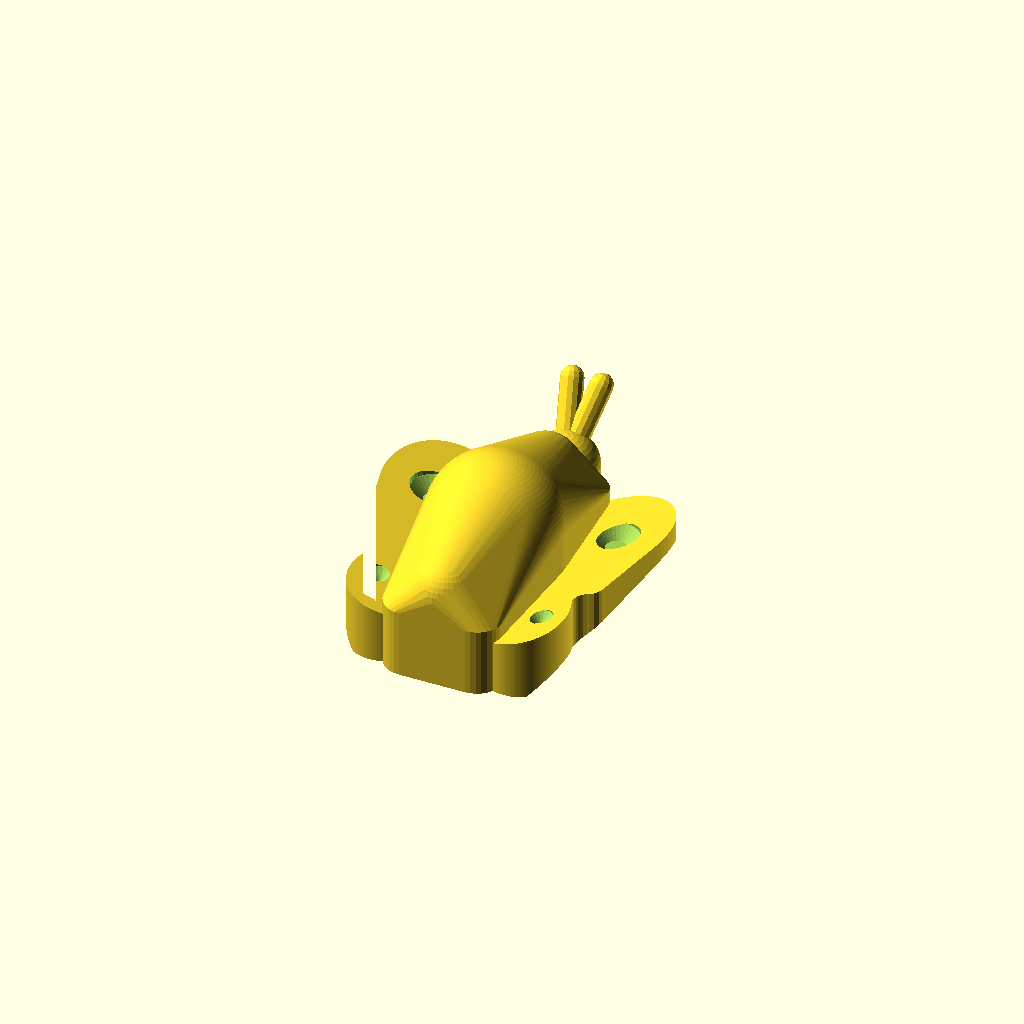
Cell 1: rendered with the file's own defaults.
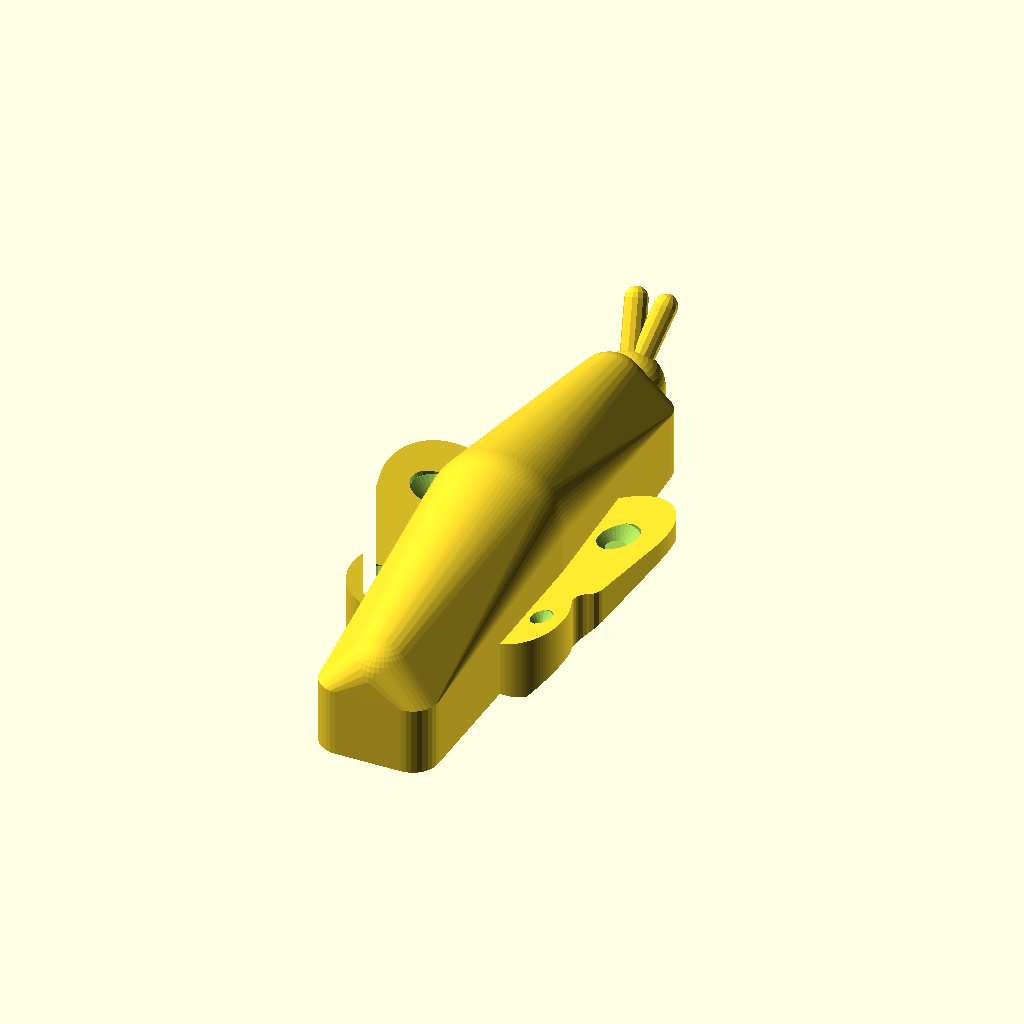
Cell 2: the same model with body_y = 15.9.
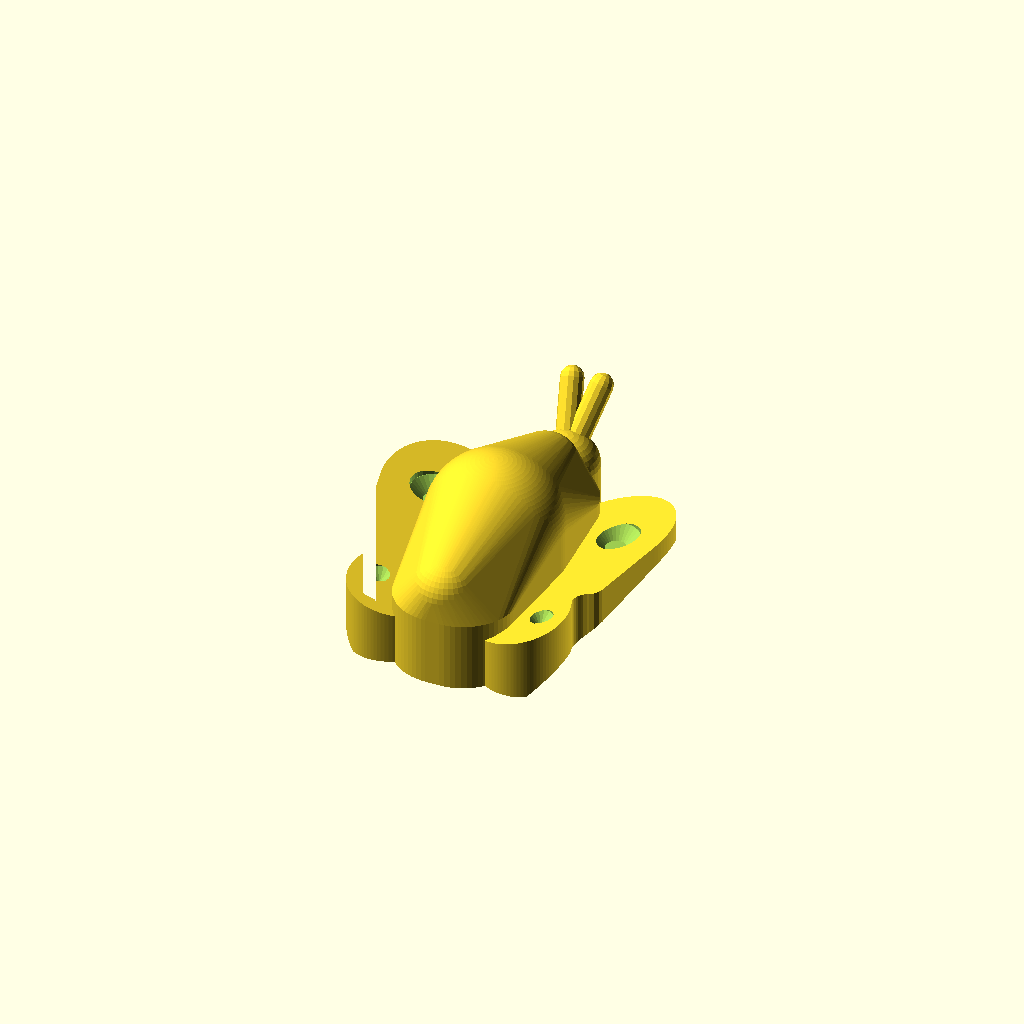
Cell 3 — body_cr set to 3, the other parameters unchanged.
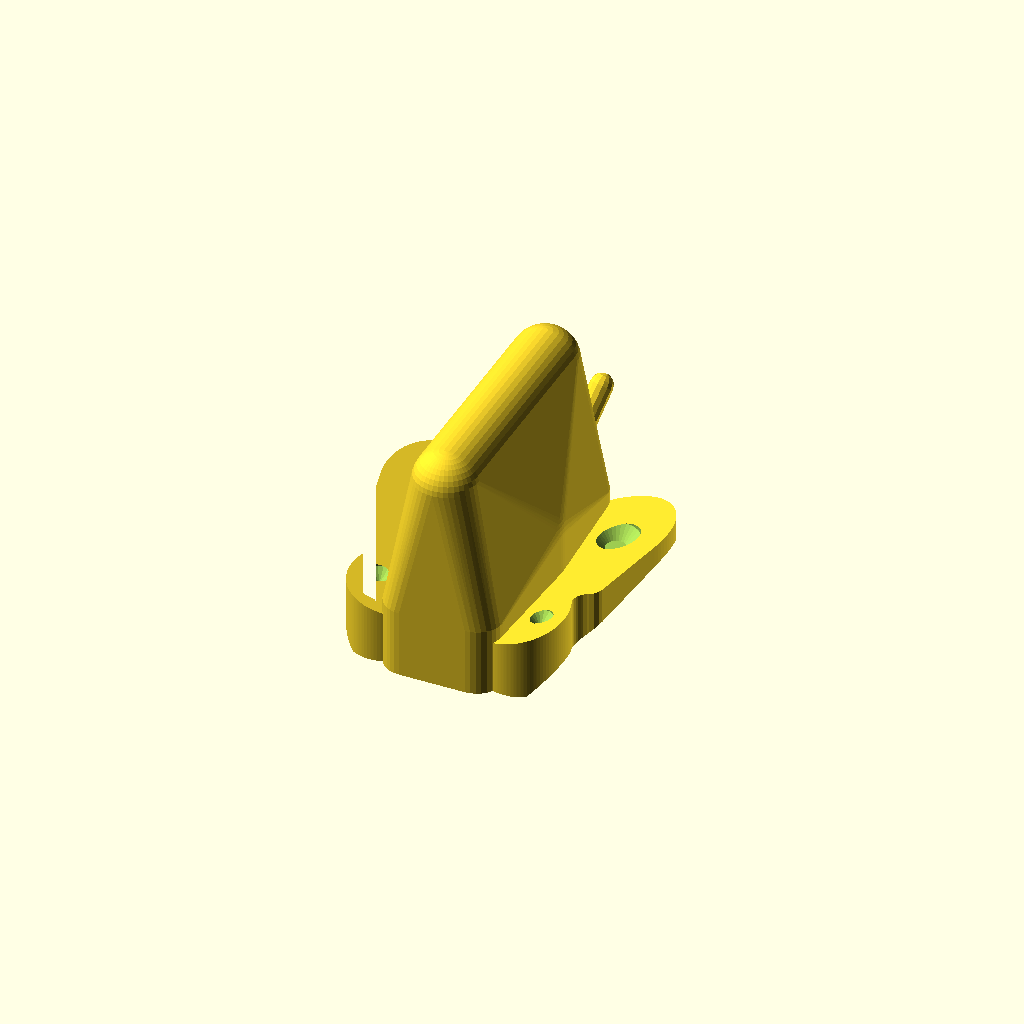
Cell 4 — body_top set to 13.7, the other parameters unchanged.
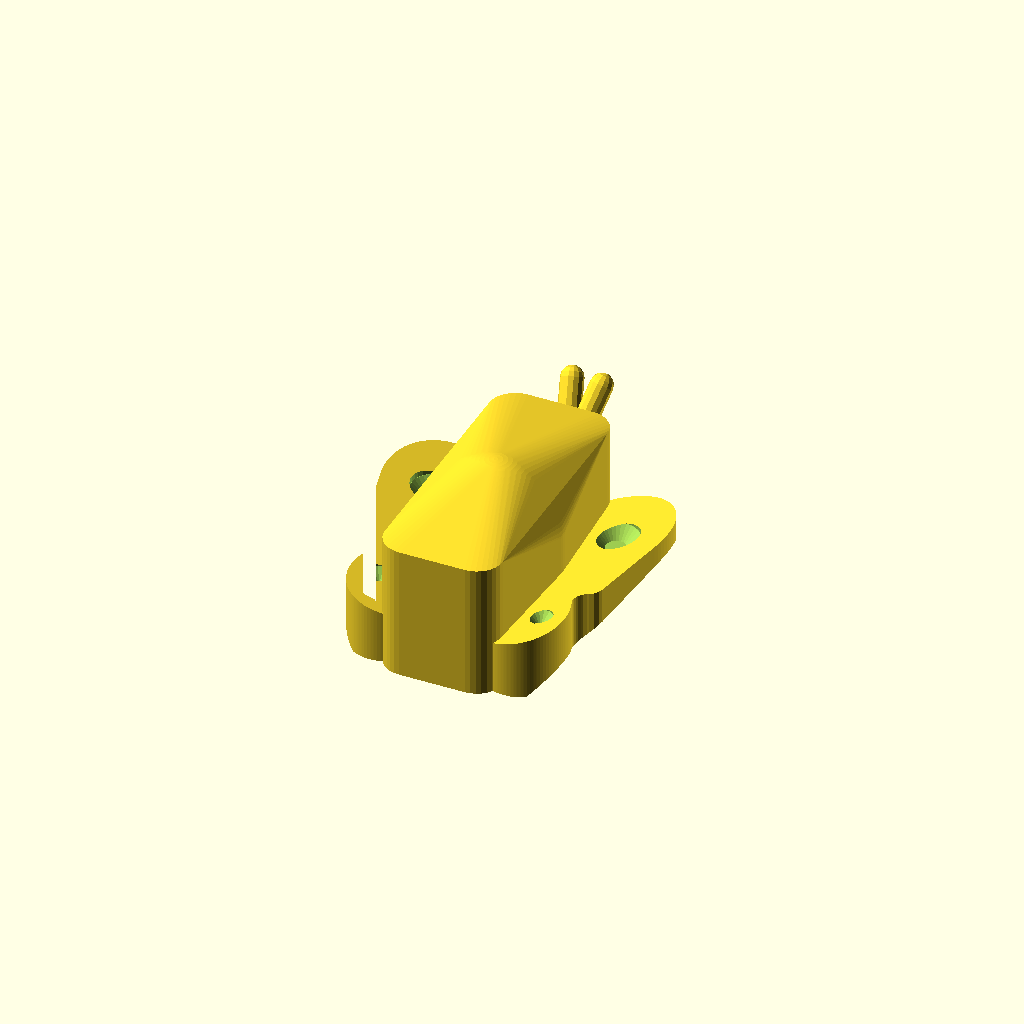
Cell 5 — body_side set to 7.8, the other parameters unchanged.
All cells are drawn from one camera (rotation 55°, 0°, 25°, orthographic, colour scheme Cornfield), so only the parameter changes between them.
Source of the model, projects/bracelet/models/butterfly-charm/butterfly-charm.scad:
// butterfly-charm — a 3D butterfly, a charm for the CONE PIN.
//
// It sits on a station bar with the bar's half-round rib in two of its
// eight grooves, and the cone pin, turned from under the band with the hex
// key, screws up into its threaded socket and clamps it down
// (lib/charm-cone.scad). The grooves are 45 degrees apart, so it can sit
// square to the band, along it, or at any multiple of 45 degrees.
//
// IT PRINTS SEAT DOWN — the face that lands on the bracelet is the face that
// lands on the bed — and that is what lets it be a solid thing instead of a
// flat plate. A raised BODY runs down the middle, rounded over the top, with a
// head at the front and two antennae; the WINGS lift away from it in a shallow
// V. Nothing needs support:
//
//   * the body's sides are vertical and its top closes inward;
//   * the wings' tops rise outward — a top surface — and their undersides are
//     relieved just inside 45 degrees outside `x0`, so every layer lands on
//     the one below;
//   * the antennae lean out at `ant_lean`, inside the self-supporting cone;
//   * the socket and the grooves open on the bed; the socket's blind end is
//     a 45-degree cone and each groove's roof a 45-degree gable (the lib).
//
// THE THORAX HOLDS THE SOCKET. The socket is an M5 thread 5.5 deep with a
// coned end, `cn_need` = 8.75 tall over the axis with its roof. The body
// stays as low as it was (6.85) at its ends; in the middle a round THORAX
// rises over the socket, and the hull of the two makes one smooth hump. The
// body runs ACROSS the band and the wings along it, so the wingspan is what
// `charm_reach` in bracelet.scad spaces (at the 0-degree position).
//
// THE FLAT BOTTOM STAYS WITHIN |x| <= `x0`. The band's top is a plane only
// while it is still: turn a joint and the neighbour's knuckle ARM tilts up
// above it, just past the hinge gap's inner edge. Swept as a flat disc at the
// band's top, that reaches r = 5.8 from the bar's centre; this charm is long
// across the band, so its bottom is kept inside |x| = 5.0, the disc's reach at
// the knuckle clusters' edge, and relieved beyond. The swing test in CLAUDE.md is the proof: clear to 40
// degrees each way at wrist 130 and 180, binding at 60. Measured with the
// butterfly square to the band; turned, its wings reach further along it.

$fa = 2;
$fs = 0.3;

include <../../lib/charm-cone.scad>

// ------------------------------------------------------------------ the body
body_x    = 3.4;                 // the body's foot: half its width (along the band),
body_y    = 7.95;                //   half its length (across it),
body_cr   = 1.5;                 //   and its corners' radius. The H-pin's sizes,
                                 //   kept so the butterfly keeps its shape
body_top  = 6.85;                // the body's height at its ENDS
body_side = 3.9;                 // vertical sides up to here, then the round top
ridge_r   = 1.9;                 // the rounded top: a capsule along the body
ridge_y   = body_y - ridge_r;    //   ... ending flush with the foot

thx_wall  = 1.2;                 // the THORAX round the socket: this much wall
thx_r     = cn_hole_maj/2 + thx_wall;   // 3.85 — round the thread's crests,
thx_side  = cn_bore;             //   vertical as high as the thread runs,
thx_top   = 9.3;                 //   and domed (a half-ellipsoid) to here —
                                 //   the coned end + `cn_roof` need 8.75

head_r    = 1.9;                 // the head, a round-topped post at the front
head_y    = body_y + 0.6;
head_h    = 5.4;                 // top of the head: 4.6 under the 6.85 body,
                                 //   raised to stay in scale with the thorax
ant_d     = 1.3;                 // the antennae: two leaning rods
ant_lean  = 38;                  //   degrees from vertical — self-supporting
ant_len   = 3.0;
ant_splay = 35;                  //   how far apart they fan, in plan

// ----------------------------------------------------------------- the wings
up_c      = [4.3, 3.1];      // upper wing: centre,
up_r      = [3.6, 4.7];      //   semi-axes,
up_tilt   = -22;             //   and lean — its top swings OUT
lo_c      = [3.2, -3.9];     // lower wing, smaller, leaning the other way
lo_r      = [2.7, 3.6];
lo_tilt   = 28;

x0        = 5.0;             // the flat bottom stops here each side (see above)
relief    = 1.05;            // and the underside rises this much per mm beyond it:
                             //   43.6 deg from vertical. Not 45 exactly — faces
                             //   ON the threshold flicker in and out of it and
                             //   the overhang check splits one clean ramp into
                             //   a "ramp" and a phantom "bridge".
wing_root = 2.2;             // the wing's thickness where it meets the body
wing_lift = 15;              // and the V: its top rises outward at this angle

// Spots, cut into the wings' tops. A cone opening upward is all floor, so it
// prints on a top face with nothing overhanging.
spot_up   = [5.25, 3.6];     spot_up_d = 2.6;   // both moved out to clear the
spot_lo   = [4.65, -4.5];    spot_lo_d = 1.4;   //   thorax (2026-10-18)
spot_deep = 0.7;

// ------------------------------------------------------------------- checks
span      = 2*max(up_c[0] + up_r[0], lo_c[0] + lo_r[0]);   // along the band
wing_top  = function(x) wing_root + abs(x) * tan(wing_lift);
wing_bot  = function(x) max(0, (abs(x) - x0) * relief);
tip_thick = wing_top(span/2) - wing_bot(span/2);

assert(span <= 16.2,
       str("the wings span ", span, " — that outgrows `charm_reach` in bracelet.scad"));
assert(tip_thick >= 1.2,
       str("the wing tips come out ", tip_thick, " mm thick — raise wing_root or wing_lift"));
// The body's outline never reaches past max(body_x, thx_r): hull of the two.
body_reach = max(body_x, thx_r);
assert(spot_up[0] - spot_up_d/2 >= body_reach + 0.1 && spot_lo[0] - spot_lo_d/2 >= body_reach + 0.1,
       "a wing spot runs into the body");
assert(ant_lean <= 40, "the antennae lean past what prints without support");
assert(ridge_y > 0, "the ridge is longer than the body");
// The socket, under the thorax's dome: `cn_roof` over the coned end's apex,
// and over the thread's top corner (r = cn_hole_maj/2 at cn_bore), measured
// straight up — the dome is a half-ellipsoid.
thx_z     = function(r) thx_side + (thx_top - thx_side) * sqrt(max(0, 1 - pow(r/thx_r, 2)));
assert(thx_top - cn_apex >= cn_roof,
       str("only ", thx_top - cn_apex, " mm of thorax over the socket's apex"));
assert(thx_z(cn_hole_maj/2) - cn_bore >= cn_roof + 0.5,
       "the thorax's dome comes down too close to the thread's top");
// The grooves: across the body (|x|) they run under the wings, whose root is
// the thinnest place a groove's ridge passes under.
assert(wing_root - cn_g_apex >= 0.5 && wing_top(cn_g_in) - cn_g_apex >= cn_g_roof,
       str("only ", wing_top(cn_g_in) - cn_g_apex, " mm of wing over a groove"));
assert(body_side - cn_g_apex >= cn_g_roof, "the body is too low over the grooves");

echo(str("3D butterfly: ", span, " mm wingspan; body ", body_top,
         " mm tall at its ends, thorax ", thx_top, " over the cone pin's socket",
         " (", thx_top - cn_apex, " over its apex), wings ", wing_root,
         " thick at the root rising at ", wing_lift,
         " deg, tips ", tip_thick, " thick; flat bottom within |x| <= ", x0));

// ----------------------------------------------------------------- geometry
// A scaled unit circle takes its facet count from r = 1, not from the size it
// ends up — 21 sides on a 4.7 mm wing. Set it for the finished size instead.
module wing(c, r, tilt) translate(c) rotate(tilt) scale(r) circle(1, $fn = 96);

// The notch between the fore- and hindwing has its apex at (4.5, -1.3),
// just beside the groove that runs along the band (|y| <= `cn_g_r`), and the
// forewing's lower edge then runs at a shallow angle across that groove's
// wall: a knife sliver. So the notch is filled down to `notch_y`, a full
// wall below the groove — the forewing gets a straight lower edge there —
// and the corners this makes are rounded by `notch_round`. The notch below
// that line, between the wings, is kept.
notch_y     = -(cn_g_r + 1.0);       // -2.15
notch_round = 0.6;

module wing_side_2d() {
    wing(up_c, up_r, up_tilt);
    wing(lo_c, lo_r, lo_tilt);
    intersection() {
        hull() { wing(up_c, up_r, up_tilt); wing(lo_c, lo_r, lo_tilt); }
        translate([0, notch_y]) square([20, 20]);
    }
}

module wings_2d() for (m = [0, 1]) mirror([m, 0])
    offset(r = notch_round) offset(r = -notch_round)        // convex corners
        offset(r = -notch_round) offset(r = notch_round)    // concave corners
            wing_side_2d();

// The wings as solids: the outline, cut to the V. For each side, a prism
// whose section (in x-z) is the V's top above and the 45-degree relief below.
module wing_v() for (m = [0, 1]) mirror([m, 0, 0])
    rotate([90, 0, 0]) linear_extrude(40, center = true)
        polygon([[-0.01, 0], [x0, 0], [9, (9 - x0) * relief],
                 [9, wing_top(9)], [-0.01, wing_root]]);

module wings() intersection() {
    linear_extrude(10) wings_2d();
    wing_v();
}

module body() hull() {
    linear_extrude(body_side) offset(r = body_cr)
        square([2*(body_x - body_cr), 2*(body_y - body_cr)], center = true);
    for (s = [-1, 1])
        translate([0, s*ridge_y, body_top - ridge_r]) sphere(r = ridge_r);
    // the thorax: a round post up the thread, domed over the socket
    cylinder(r = thx_r, h = thx_side, $fn = 96);
    translate([0, 0, thx_side])
        scale([thx_r, thx_r, thx_top - thx_side]) sphere(1, $fn = 96);
}

module head() hull() {
    translate([0, head_y, 0]) cylinder(r = head_r, h = 0.01);
    translate([0, head_y, head_h - head_r]) sphere(r = head_r);
}

module antennae() for (s = [-1, 1])
    translate([0, head_y, head_h - head_r])
        rotate([0, 0, -s*ant_splay/2]) rotate([-ant_lean, 0, 0])
            hull() {
                sphere(d = ant_d);
                translate([0, 0, head_r - 0.3 + ant_len]) sphere(d = ant_d);
            }

module spots() for (s = [-1, 1], p = [[spot_up, spot_up_d], [spot_lo, spot_lo_d]]) {
    x = s*p[0][0];  y = p[0][1];  d = p[1];
    tip = d - 2*spot_deep;
    // the cone, then straight up out of the tilted surface — a cone carried on
    // above the surface keeps widening and bites into the body beside it
    translate([x, y, wing_top(x) - spot_deep]) {
        cylinder(d1 = tip, d2 = d, h = spot_deep);
        translate([0, 0, spot_deep - 0.01]) cylinder(d = d, h = 2);
    }
}

module butterfly_charm() {
    difference() {
        union() {
            wings();
            body();
            head();
            antennae();
        }
        cn_charm_mount();
        spots();
    }
}

butterfly_charm();
Parameter table extracted from the source (name, type, default, range or options):
body_x: number, default 3.4
body_y: number, default 7.95
body_cr: number, default 1.5
body_top: number, default 6.85
body_side: number, default 3.9
ridge_r: number, default 1.9
thx_wall: number, default 1.2
thx_top: number, default 9.3
head_r: number, default 1.9
head_h: number, default 5.4
ant_d: number, default 1.3
ant_lean: number, default 38
ant_len: number, default 3
ant_splay: number, default 35
up_c: vector, default [4.3, 3.1]
up_r: vector, default [3.6, 4.7]
up_tilt: number, default -22
lo_c: vector, default [3.2, -3.9]
lo_r: vector, default [2.7, 3.6]
lo_tilt: number, default 28
x0: number, default 5
relief: number, default 1.05
wing_root: number, default 2.2
wing_lift: number, default 15
spot_deep: number, default 0.7
